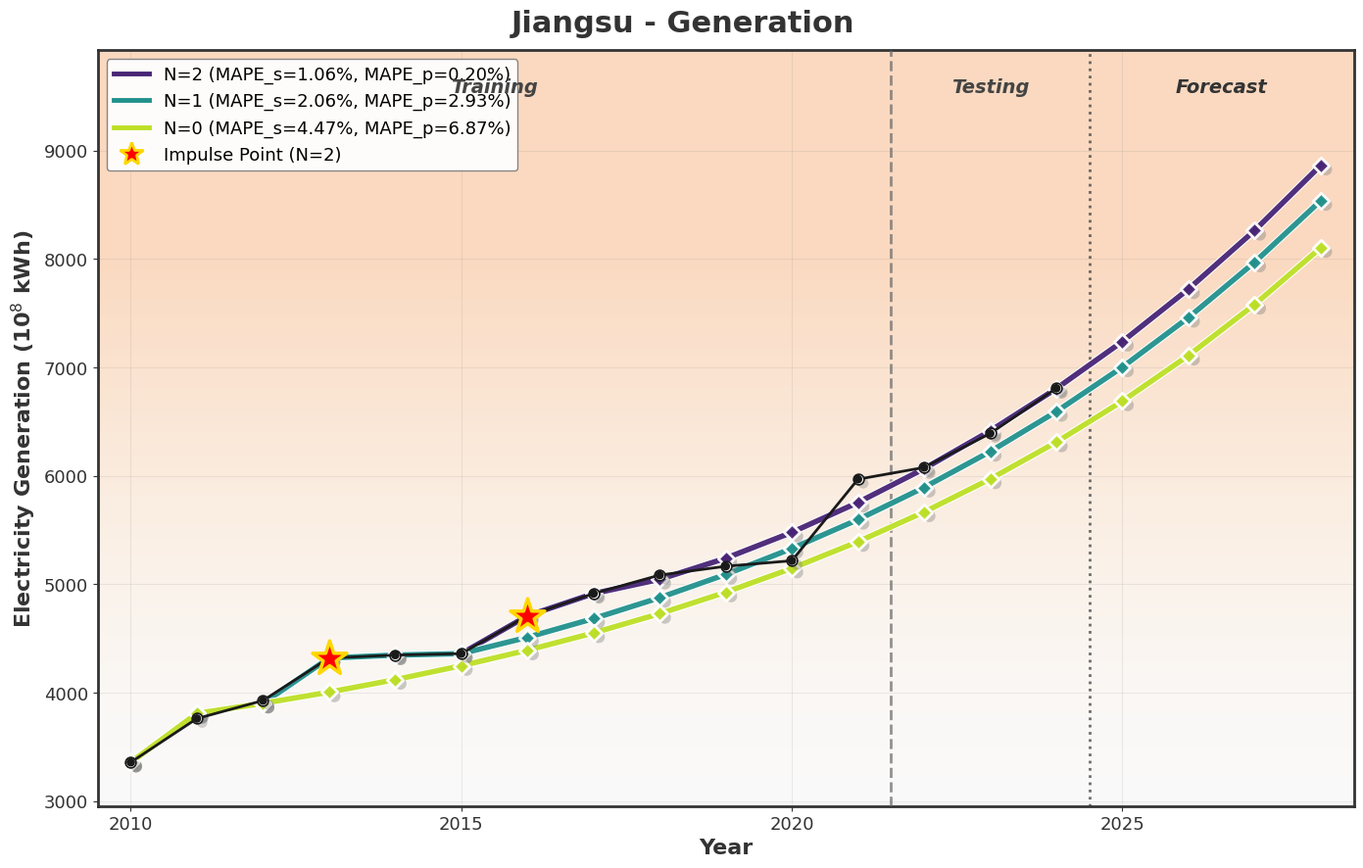
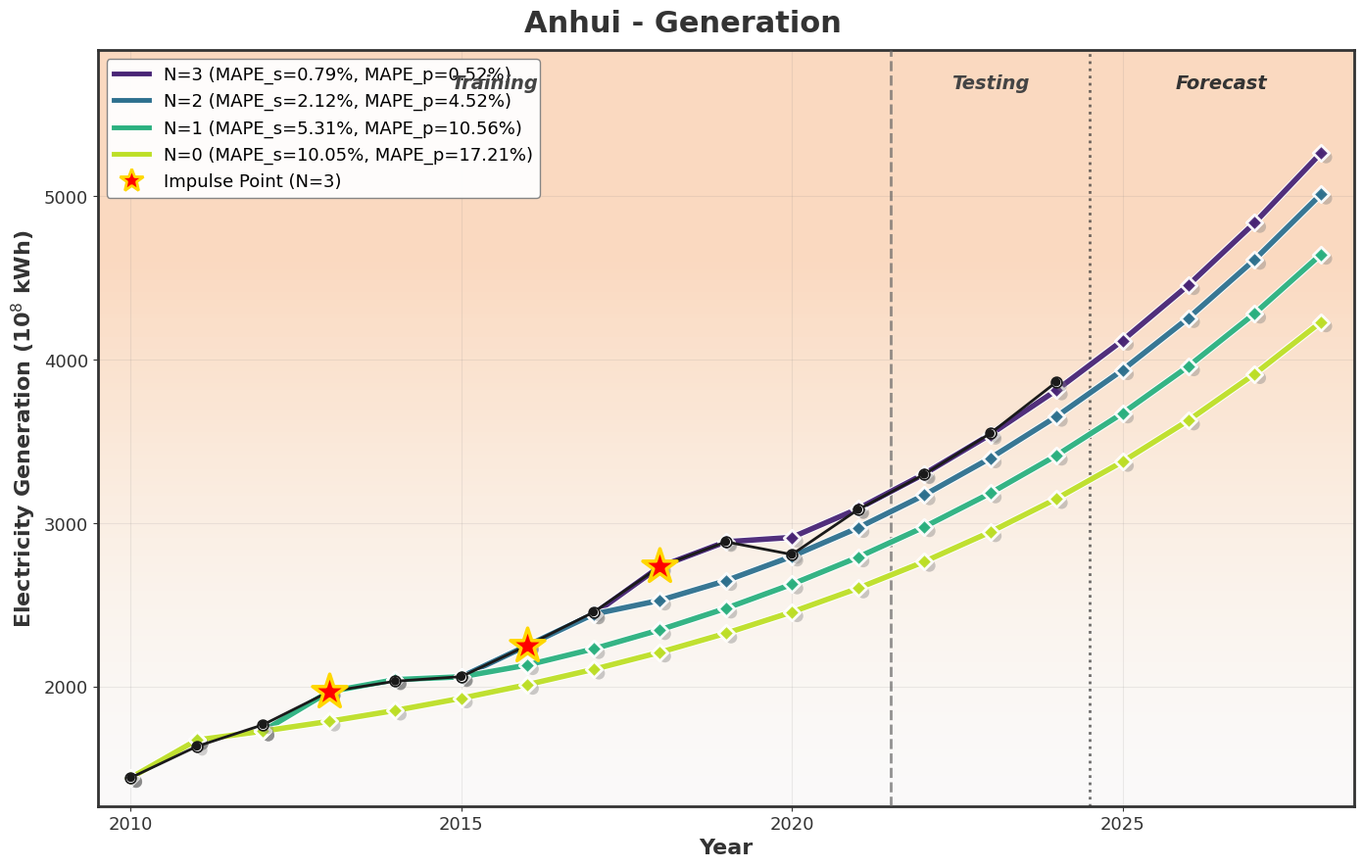

The script that saved these images, in order:
"""
EJCPCFGM(σ,1) Impulse Analysis - Different N Comparison
Only includes Jiangsu and Anhui provinces
"""

import numpy as np
import matplotlib.pyplot as plt
from matplotlib import rcParams
import matplotlib.patheffects as pe
import warnings
import os

warnings.filterwarnings('ignore')
rcParams['font.family'] = 'DejaVu Sans'
rcParams['axes.unicode_minus'] = False

TRAIN_YEARS = list(range(2010, 2022))
TEST_YEARS = list(range(2022, 2025))

OUTPUT_DIR = 'Impulse_Analysis_Results'
if not os.path.exists(OUTPUT_DIR):
    os.makedirs(OUTPUT_DIR)

PROVINCE_MAP = {
    'Jiangsu': 'Jiangsu',
    'Anhui': 'Anhui'
}

JIANG_SU_GEN = [3359.18, 3762.50, 3928.40, 4320.68, 4347.57, 4361.00, 4709.37, 4914.74, 5085.08, 5166.43, 5217.54, 5968.89, 6077.31, 6390.53, 6807.37]
AN_HUI_GEN = [1443.85, 1635.35, 1767.50, 1970.04, 2033.91, 2062.00, 2252.69, 2456.28, 2734.49, 2886.67, 2808.98, 3083.39, 3298.77, 3549.45, 3863.46]

JIANG_SU_GEN_PARAMS = {
    'N': 2,
    'sigma': 0.851170,
    'cq': 0.821018,
    'r': 0.922361,
    'a': -0.261309,
    'c': -0.916400,
    'mape_s': 1.0603,
    'mape_p': 0.2023,
    'b': [0.400439, 0.107716],
    'theta': [-3.305917, -0.808059],
    'tau': [3.926936, 6.609563]
}

AN_HUI_GEN_PARAMS = {
    'N': 3,
    'sigma': 0.940099,
    'cq': 1.432646,
    'r': 0.844127,
    'a': -0.218089,
    'c': -0.706803,
    'mape_s': 0.7923,
    'mape_p': 0.5189,
    'b': [0.261740, 0.182852, 0.612698],
    'theta': [-1.104387, -0.564176, -2.485066],
    'tau': [3.500145, 6.612211, 8.777484]
}


def get_provincial_data():
    generation_data = {
        'Jiangsu': JIANG_SU_GEN,
        'Anhui': AN_HUI_GEN
    }
    return generation_data


def get_optimal_params():
    params = {
        ('Jiangsu', 'Gen'): JIANG_SU_GEN_PARAMS,
        ('Anhui', 'Gen'): AN_HUI_GEN_PARAMS
    }
    return params


def compute_core_constants(alpha, c=1.0):
    K1 = 1.0 - alpha
    K0 = alpha * (c ** alpha)
    if alpha > 0 and alpha < 1:
        lam = np.exp(-alpha / (1.0 - alpha))
    else:
        lam = 0.0
    if alpha > 0:
        W = (1.0 - lam) / alpha
    else:
        W = 1.0
    return K1, K0, lam, W


def compute_cpcf_matrix(n, alpha, c=1.0):
    K1, K0, lam, W = compute_core_constants(alpha, c)
    L = np.zeros((n, n), dtype=np.float64)
    for k in range(n):
        for i in range(k + 1):
            if k == 0 and i == 0:
                L[k, i] = W * K1
            elif i == k and k > 0:
                L[k, i] = W * (K1 + K0)
            elif i == 0 and k > 0:
                power = k
                L[k, i] = W * ((lam ** power) * K1 - (lam ** (power - 1)) * K0)
            else:
                power = k - i
                L[k, i] = W * ((lam ** power) * (K1 + K0) - (lam ** (power - 1)) * K0)
    return L


def compute_homologous_ago_forward(X, r, c=1.0):
    X = np.array(X, dtype=np.float64)
    n = len(X)
    L_ago = compute_cpcf_matrix(n, r, c)
    X_r = np.linalg.solve(L_ago, X)
    return X_r


def compute_homologous_ago_inverse(X_r, r, c=1.0):
    X_r = np.array(X_r, dtype=np.float64)
    n = len(X_r)
    L_ago = compute_cpcf_matrix(n, r, c)
    X = L_ago @ X_r
    return X


def compute_cpcf_derivative(X_r, sigma, c=1.0):
    X_r = np.array(X_r, dtype=np.float64)
    n = len(X_r)
    L_diff = compute_cpcf_matrix(n, sigma, c)
    D = L_diff @ X_r
    return D


def compute_Z_k(X_r, k):
    if k <= 1:
        return X_r[0]
    return 0.5 * (X_r[int(k) - 1] + X_r[int(k) - 2])


def compute_tau_positions(tau_array, n):
    tau_array = np.array(tau_array, dtype=np.float64)
    N = len(tau_array)
    taus = np.zeros(N, dtype=np.float64)
    for i in range(N):
        tau_start = 1.0 + (n - 1) * float(i) / float(N)
        tau_end = 1.0 + (n - 1) * float(i + 1) / float(N)
        taus[i] = tau_start + tau_array[i] * (tau_end - tau_start)
    return taus


def E_i(k, theta_i, tau_i):
    t = float(k) - 0.5
    if t < tau_i:
        return 0.0
    return np.exp(theta_i * (t - tau_i))


def solve_ols_multi_pulse(D, X_r, thetas, taus):
    n = len(X_r)
    k_start = 2
    n_eq = n - 1
    N = len(thetas)

    Y = np.zeros(n_eq, dtype=np.float64)
    for i in range(n_eq):
        k = k_start + i
        Y[i] = 0.5 * (D[k - 1] + D[k - 2])

    n_cols = N + 2
    B = np.zeros((n_eq, n_cols), dtype=np.float64)
    for i in range(n_eq):
        k = k_start + i
        Z_k = compute_Z_k(X_r, k)
        B[i, 0] = -Z_k
        for j in range(N):
            B[i, 1 + j] = E_i(k, thetas[j], taus[j])
        B[i, N + 1] = 1.0

    try:
        BT = B.T
        BT_B = BT @ B
        for j in range(n_cols):
            BT_B[j, j] += 1e-8
        P = np.linalg.solve(BT_B, BT @ Y).flatten()
        return P
    except:
        return None


def compute_Xt_multi_pulse_v2(t, sigma, cq, a, bs, c, thetas, taus, x1_r):
    if t < 1e-12:
        t = 1e-12

    N = len(thetas)
    K1 = 1.0 - sigma
    K0 = sigma * (cq ** sigma)
    A = K0 + a * K1
    B = K1 + a * sigma
    Delta = sigma ** 2 * (cq ** sigma) - K1 ** 2

    eps = 1e-15
    if abs(A) < eps:
        A = eps if A >= 0 else -eps
    if abs(B) < eps:
        B = eps if B >= 0 else -eps
    if abs(Delta) < eps:
        Delta = eps if Delta >= 0 else -eps

    lam = B / A
    C_val = Delta / (A ** 2)
    ADB = A / B if abs(B) > eps else 0.0

    f_t = c
    for bi, theta_i, tau_i in zip(bs, thetas, taus):
        if t >= tau_i:
            f_t += bi * np.exp(theta_i * (t - tau_i))

    exp_m_t = np.exp(-lam * t)
    direct = (K1 / A) * f_t
    I_d = c * ADB * (1.0 - exp_m_t)

    I_pulses = 0.0
    for bi, theta_i, tau_i in zip(bs, thetas, taus):
        if t < tau_i:
            continue
        denom = theta_i + lam
        exp_theta_tau = np.exp(theta_i * (t - tau_i))
        exp_m_t_tau = np.exp(-lam * (t - tau_i))
        I_E = (exp_theta_tau - exp_m_t_tau) / denom if abs(denom) > eps \
              else (t - tau_i) * exp_m_t_tau
        I_pulses += bi * I_E

    Phi_t = direct + C_val * (I_d + I_pulses)

    t1 = 1.0
    exp_m_1 = np.exp(-lam)

    f_t1 = c
    for bi, theta_i, tau_i in zip(bs, thetas, taus):
        if t1 >= tau_i:
            f_t1 += bi * np.exp(theta_i * (t1 - tau_i))
    direct_1 = (K1 / A) * f_t1

    I_d_1 = c * ADB * (1.0 - exp_m_1)

    I_pulses_1 = 0.0
    for bi, theta_i, tau_i in zip(bs, thetas, taus):
        if t1 < tau_i:
            continue
        denom = theta_i + lam
        exp_theta_tau_1 = np.exp(theta_i * (t1 - tau_i))
        exp_m_1_tau = np.exp(-lam * (t1 - tau_i))
        I_E_1 = (exp_theta_tau_1 - exp_m_1_tau) / denom if abs(denom) > eps \
                else (t1 - tau_i) * exp_m_1_tau
        I_pulses_1 += bi * I_E_1

    Phi_1 = direct_1 + C_val * (I_d_1 + I_pulses_1)
    correction = (x1_r - Phi_1) * np.exp(-lam * (t - 1.0))

    return Phi_t + correction


def predict_with_params(X_train, X_test, sigma, cq, r, thetas, taus, a, bs_active, c):
    X_origin_train = np.array(X_train, dtype=np.float64)
    n_train = len(X_origin_train)
    n_total = n_train + len(X_test)

    x1 = X_origin_train[0]
    X_norm_train = X_origin_train / x1

    X_r_train = compute_homologous_ago_forward(X_norm_train, r, cq)
    x1_r = X_r_train[0]

    predictions_r = np.zeros(n_total, dtype=np.float64)
    for k in range(1, n_total + 1):
        t = float(k)
        predictions_r[k - 1] = compute_Xt_multi_pulse_v2(
            t, sigma, cq, a, bs_active, c, thetas, taus, x1_r
        )

    predictions_norm = compute_homologous_ago_inverse(predictions_r, r, cq)
    predictions = predictions_norm * x1
    predictions = np.maximum(predictions, 0.0)

    train_predictions = predictions[:n_train]
    test_predictions = predictions[n_train:]

    mape_s = np.mean(np.abs((X_origin_train - train_predictions) / X_origin_train)) * 100.0
    mape_p = np.mean(np.abs((np.array(X_test) - test_predictions) / np.array(X_test))) * 100.0

    return train_predictions, test_predictions, {'mape_s': mape_s, 'mape_p': mape_p}


def add_radial_gradient(ax, cmap_name='Blues'):
    xlim = ax.get_xlim()
    ylim = ax.get_ylim()

    x = np.linspace(xlim[0], xlim[1], 200)
    y = np.linspace(ylim[0], ylim[1], 200)
    X, Y = np.meshgrid(x, y)

    y_min = ylim[0]
    y_max = ylim[1]
    Y_norm = (Y - y_min) / (y_max - y_min)

    intensity = Y_norm ** 0.7
    intensity = np.clip(intensity, 0.05, 0.8)

    cmap = plt.cm.get_cmap(cmap_name)
    Z = intensity * 0.6
    rgba = cmap(Z)
    rgba[..., 3] = intensity * 0.4

    ax.imshow(rgba, extent=[xlim[0], xlim[1], ylim[0], ylim[1]],
             origin='lower', aspect='auto', zorder=0)
    ax.set_xlim(xlim)
    ax.set_ylim(ylim)


def predict_future(X_train, X_test, sigma, cq, r, thetas, taus, a, bs_active, c, n_years=4):
    X_origin_train = np.array(X_train, dtype=np.float64)
    n_train = len(X_origin_train)
    n_total = n_train + len(X_test) + n_years

    x1 = X_origin_train[0]
    X_norm_train = X_origin_train / x1

    X_r_train = compute_homologous_ago_forward(X_norm_train, r, cq)
    x1_r = X_r_train[0]

    predictions_r = np.zeros(n_total, dtype=np.float64)
    for k in range(1, n_total + 1):
        t = float(k)
        predictions_r[k - 1] = compute_Xt_multi_pulse_v2(
            t, sigma, cq, a, bs_active, c, thetas, taus, x1_r
        )

    predictions_norm = compute_homologous_ago_inverse(predictions_r, r, cq)
    predictions = predictions_norm * x1
    predictions = np.maximum(predictions, 0.0)

    future_start = n_train + len(X_test)
    return predictions[future_start:]


def plot_impulse_comparison(province, indicator, train_data, test_data, all_results, save_path, future_predictions=None):
    n_curves = len(all_results)

    fig = plt.figure(figsize=(14, 9), dpi=200)
    fig.patch.set_facecolor('white')

    ax = fig.add_subplot(1, 1, 1)

    province_en = PROVINCE_MAP.get(province, province)
    indicator_en = 'Generation'
    fig.suptitle(f'{province_en} - {indicator_en}', fontsize=22, fontweight='bold',
                 color='#333333', y=0.98)

    train_years = TRAIN_YEARS
    test_years = TEST_YEARS
    all_years = train_years + test_years
    all_data = list(train_data) + list(test_data)

    future_years = None
    if future_predictions is not None and len(future_predictions) > 0:
        future_years = list(range(2025, 2025 + len(future_predictions[0])))
        all_years_extended = all_years + future_years
        all_data_extended = all_data + list(future_predictions[0])
    else:
        all_years_extended = all_years
        all_data_extended = all_data

    y_max = max(all_data_extended) * 1.12
    y_min = min(all_data_extended) * 0.88

    ax.set_facecolor('#FAFAFA')
    ax.set_xlim(2009.5, 2028.5)
    ax.set_ylim(y_min, y_max)

    add_radial_gradient(ax, 'Oranges')

    colors = plt.cm.viridis(np.linspace(0.1, 0.9, n_curves))

    ax.plot(all_years, all_data, '-', color='#1a1a1a', linewidth=2.0,
            zorder=10, solid_capstyle='round', solid_joinstyle='round')

    for x, y in zip(all_years, all_data):
        ax.scatter(x+0.08, y-0.08*(y_max-y_min)/15, c='gray', s=60, zorder=9,
                  alpha=0.35, edgecolors='none')
        ax.scatter(x, y, c='white', s=60, zorder=10, edgecolors='#1a1a1a', linewidth=1.2)
        ax.scatter(x, y, c='#1a1a1a', s=40, zorder=11, edgecolors='none')

    opt_result = all_results[0]
    taus = opt_result.get('taus', [])
    thetas = opt_result.get('thetas', [])

    for idx, result in enumerate(all_results):
        n_active = result['n_active']
        train_pred = result['train_pred']
        test_pred = result['test_pred']
        mape_p = result['mape_p']
        mape_s = result['mape_s']

        if train_pred is None:
            continue

        color = colors[idx]

        train_pred_list = list(train_pred)
        test_pred_list = list(test_pred)
        future_pred_list = list(future_predictions[idx]) if future_predictions else []
        full_pred = train_pred_list + test_pred_list + future_pred_list
        full_years = all_years + future_years if future_years else all_years

        ax.plot(full_years, full_pred, '-', color=color, linewidth=4.0,
                alpha=0.95, zorder=5,
                path_effects=[pe.Stroke(linewidth=5.5, foreground='white'),
                              pe.Normal()])

        for x, y in zip(full_years, full_pred):
            ax.scatter(x+0.08, y-0.08*(y_max-y_min)/15, c='gray', s=80,
                      zorder=6, alpha=0.4, edgecolors='none')
            ax.scatter(x, y, c=color, s=70, marker='D', zorder=7,
                      edgecolors='white', linewidth=2, alpha=0.95)

    if len(taus) > 0:
        for i, (tau, theta) in enumerate(zip(taus, thetas)):
            tau_year = 2009 + tau
            closest_year = min(all_years, key=lambda x: abs(x - tau_year))
            idx = all_years.index(closest_year)
            y_val = all_data[idx]
            ax.scatter(closest_year, y_val, marker='*', s=700, c='red',
                      edgecolors='gold', linewidth=2.5, zorder=100, alpha=1.0)

    ax.axvline(x=2021.5, color='#666666', linestyle='--', alpha=0.7, linewidth=2, zorder=3)
    ax.axvline(x=2024.5, color='#333333', linestyle=':', alpha=0.7, linewidth=2, zorder=3)

    ax.text(2015.5, y_max * 0.96, 'Training', ha='center', fontsize=14,
            color='#444444', style='italic', fontweight='bold', zorder=15)
    ax.text(2023, y_max * 0.96, 'Testing', ha='center', fontsize=14,
            color='#444444', style='italic', fontweight='bold', zorder=15)
    if future_predictions is not None:
        ax.text(2026.5, y_max * 0.96, 'Forecast', ha='center', fontsize=14,
                color='#333333', style='italic', fontweight='bold', zorder=15)

    legend_elements = []
    for idx, result in enumerate(all_results):
        n_active = result['n_active']
        mape_p = result['mape_p']
        mape_s = result['mape_s']
        color = colors[idx]

        if n_active == 0:
            label = f'N={n_active} (MAPE_s={mape_s:.2f}%, MAPE_p={mape_p:.2f}%)'
        else:
            label = f'N={n_active} (MAPE_s={mape_s:.2f}%, MAPE_p={mape_p:.2f}%)'

        line = plt.Line2D([0], [0], color=color, linewidth=3.5, label=label)
        legend_elements.append(line)

    if len(taus) > 0:
        imp_marker = plt.Line2D([0], [0], marker='*', color='w', markerfacecolor='red',
                               markersize=18, markeredgecolor='gold', markeredgewidth=2,
                               linestyle='None', label=f'Impulse Point (N={len(taus)})')
        legend_elements.append(imp_marker)

    legend = ax.legend(handles=legend_elements, loc='upper left', fontsize=13,
                      framealpha=0.95, edgecolor='gray', fancybox=True)

    ax.set_xlabel('Year', fontsize=16, color='#333333', fontweight='bold')
    ax.set_ylabel('Electricity Generation (10$^8$ kWh)', fontsize=16, color='#333333', fontweight='bold')

    ax.tick_params(colors='#333333', labelsize=13)
    ax.set_xticks([2010, 2015, 2020, 2025])

    for spine in ax.spines.values():
        spine.set_color('#333333')
        spine.set_linewidth(2)

    ax.grid(True, linestyle='-', alpha=0.15, color='#888888', zorder=1)
    ax.set_axisbelow(True)

    plt.tight_layout()
    plt.savefig(save_path, dpi=250, bbox_inches='tight',
                facecolor='white', edgecolor='none')
    plt.close()

    print(f'Saved: {save_path}')


def run_analysis_for_province(province, indicator, train_data, test_data, opt_params):
    N_max = opt_params['N']
    sigma = opt_params['sigma']
    cq = opt_params['cq']
    r = opt_params['r']
    thetas = opt_params['theta']
    taus = opt_params['tau']
    a = opt_params['a']
    c = opt_params['c']
    b_original = opt_params['b']

    results = []

    for n_active in range(N_max, -1, -1):
        if n_active == 0:
            bs_active = np.zeros(len(b_original))
        else:
            bs_active = np.zeros(len(b_original))
            for i in range(min(n_active, len(b_original))):
                bs_active[i] = b_original[i]

        train_pred, test_pred, mapes = predict_with_params(
            train_data, test_data, sigma, cq, r, thetas, taus, a, bs_active, c
        )

        if mapes is not None:
            result = {
                'n_active': n_active,
                'train_pred': train_pred,
                'test_pred': test_pred,
                'mape_s': mapes['mape_s'],
                'mape_p': mapes['mape_p'],
                'taus': taus[:n_active] if n_active > 0 else [],
                'thetas': thetas[:n_active] if n_active > 0 else []
            }
            results.append(result)

    return results


def main():
    print("=" * 80)
    print("EJCPCFGM(sigma,1) Impulse Impact Analysis")
    print("Only includes Jiangsu and Anhui provinces - Generation only")
    print("=" * 80)

    print(f"\nOutput directory: {OUTPUT_DIR}/")

    generation_data = get_provincial_data()
    opt_params = get_optimal_params()

    all_results_data = {}

    for province in ['Jiangsu', 'Anhui']:
        key = (province, 'Gen')

        if key not in opt_params:
            print(f"Warning: No optimal params for {province}-Gen")
            continue

        full_data = generation_data[province]
        train_data = full_data[:12]
        test_data = full_data[12:]

        print(f"\nProcessing: {province} - Generation")
        print(f"  Optimal N = {opt_params[key]['N']}")

        results = run_analysis_for_province(
            province, 'Gen', train_data, test_data, opt_params[key]
        )

        opt = opt_params[key]
        sigma, cq, r = opt['sigma'], opt['cq'], opt['r']
        thetas, taus = opt['theta'], opt['tau']
        a, c = opt['a'], opt['c']
        b_original = opt['b']
        N_max = opt['N']

        future_preds_all = []
        for n_active in range(N_max, -1, -1):
            if n_active == 0:
                bs_active = np.zeros(len(b_original))
            else:
                bs_active = np.zeros(len(b_original))
                for i in range(min(n_active, len(b_original))):
                    bs_active[i] = b_original[i]

            future_pred = predict_future(train_data, test_data, sigma, cq, r, thetas, taus, a, bs_active, c, n_years=4)
            future_preds_all.append(list(future_pred))

        all_results_data[key] = {'impulse_results': results, 'future_preds': future_preds_all}

        import pandas as pd
        province_en = PROVINCE_MAP[province]
        filename = f'{province_en}_Generation_impulse_analysis.csv'
        filepath = os.path.join(OUTPUT_DIR, filename)

        rows = []
        for idx, r in enumerate(results):
            row = {
                'N_active': r['n_active'],
                'MAPE_s(%)': round(r['mape_s'], 4),
                'MAPE_p(%)': round(r['mape_p'], 4)
            }
            for i, v in enumerate(r['train_pred']):
                row[f'Train_{2010+i}'] = round(v, 2)
            for i, v in enumerate(r['test_pred']):
                row[f'Test_{2022+i}'] = round(v, 2)
            if idx < len(future_preds_all):
                for i, v in enumerate(future_preds_all[idx]):
                    row[f'Forecast_{2025+i}'] = round(v, 2)
            rows.append(row)

        df = pd.DataFrame(rows)
        df.to_csv(filepath, index=False, encoding='utf-8-sig')
        print(f"  Results saved to: {filepath}")

    print("\n" + "=" * 60)
    print("Generating comparison plots...")
    print("=" * 60)

    for key, data_container in all_results_data.items():
        province, indicator = key
        province_en = PROVINCE_MAP[province]

        full_data = generation_data[province]
        train_data = full_data[:12]
        test_data = full_data[12:]

        results = data_container['impulse_results']
        future_preds_all = data_container['future_preds']

        save_path = os.path.join(OUTPUT_DIR, f'{province_en}_Generation_impulse_comparison.png')

        plot_impulse_comparison(province, indicator, train_data, test_data, results, save_path,
                              future_predictions=future_preds_all)

    print("\n" + "=" * 80)
    print("Summary: Impact of Impulse Terms on MAPE_p (%)")
    print("=" * 80)

    header = f"{'Province-Generation':<30}"
    for key in all_results_data:
        N_max = opt_params[key]['N']
        for n in range(N_max, -1, -1):
            header += f"{'N='+str(n):>10}"
        break
    print(header)
    print("-" * len(header))

    for key, data_container in all_results_data.items():
        results = data_container['impulse_results']
        province_en = PROVINCE_MAP[key[0]]
        label = f"{province_en}-Generation"
        row = f"{label:<30}"

        N_max = opt_params[key]['N']
        mape_dict = {r['n_active']: r['mape_p'] for r in results}

        for n in range(N_max, -1, -1):
            mape = mape_dict.get(n, None)
            if mape is not None:
                row += f"{mape:>9.2f}% "
            else:
                row += f"{'N/A':>10}"
        print(row)

    print("=" * 80)
    print(f"\nAnalysis complete! All results saved to {OUTPUT_DIR}/ folder")
    print("=" * 80)


if __name__ == "__main__":
    main()
